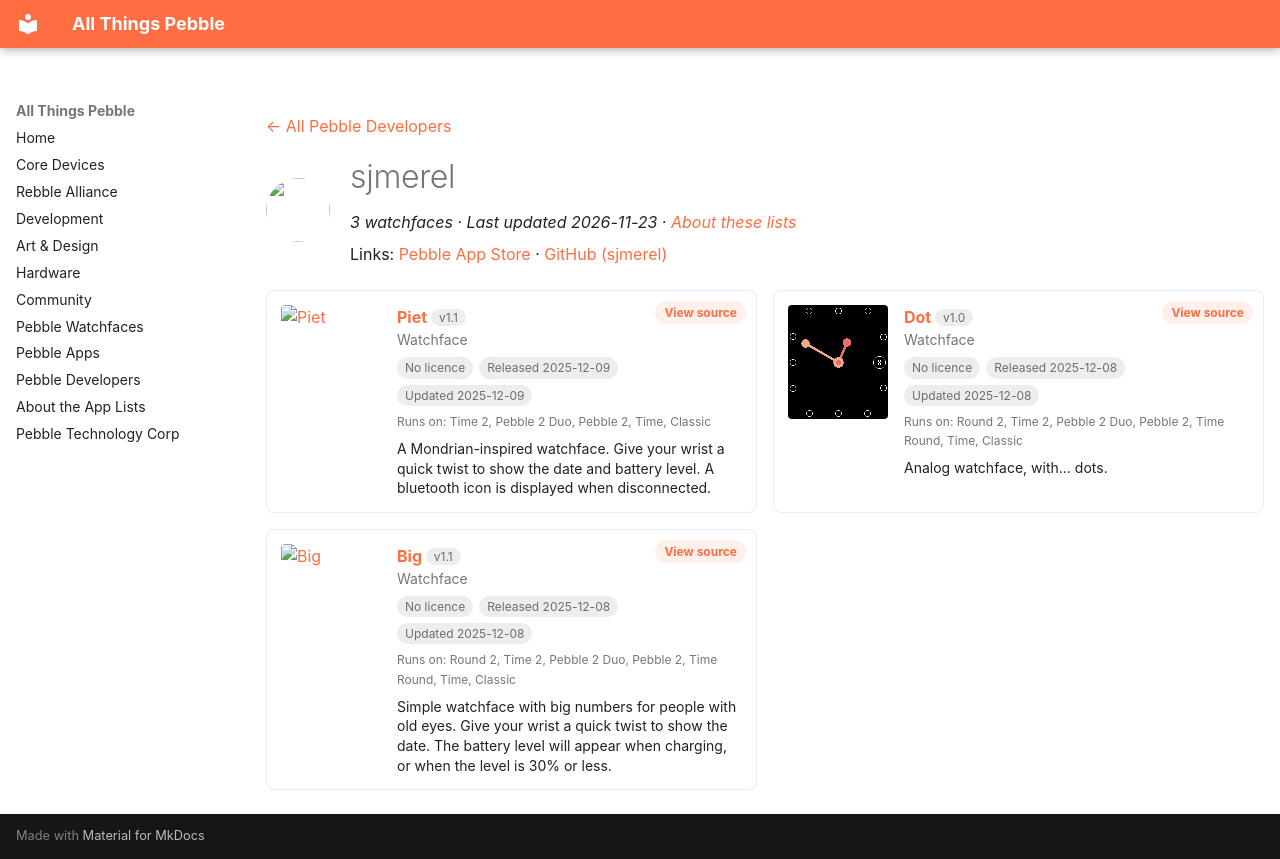

repository: saltedlolly/all-things-pebble · page: developers/sjmerel.html · generator: mkdocs

---
title: "sjmerel"
hide:
  - toc
---

<!-- Generated by scripts/update_app_directory.py: do not edit by hand -->
[← All Pebble Developers](../developers.md)

<div class="dev-header" markdown>
<img class="dev-avatar" src="https://github.com/sjmerel.png?size=128" alt="" width="64" height="64" loading="lazy" onerror="this.remove()">
<div class="dev-intro" markdown>

# sjmerel

*3 watchfaces · Last updated 2026-11-23 · [About these lists](../about-app-lists.md)*

Links: [Pebble App Store](https://apps.repebble.com/apps/dev/sjmerel_c3cfdea00bafd8896a186e03) · [GitHub (sjmerel)](https://github.com/sjmerel)

</div>
</div>

<div class="dev-controls" data-search-exclude hidden>
<div class="dev-filter" role="group" aria-label="Show"><button type="button" data-filter="all" aria-pressed="true">All <span>3</span></button><button type="button" data-filter="watchface" aria-pressed="false">Watchfaces <span>3</span></button><button type="button" data-filter="watchapp" aria-pressed="false" disabled>Apps <span>0</span></button></div>
<label class="dev-sort">Sort by <select><option value="updated">Recently updated</option><option value="released">Newest release</option><option value="title">A–Z</option></select></label>
</div>

<div class="app-grid dev-apps" data-search-exclude>
<div class="app-card" data-type="watchface" data-title="piet" data-released="2025-12-09" data-updated="2025-12-09">
<a class="app-shot" href="https://apps.repebble.com/82f82f04a6434f4bbcfdc178" data-search-exclude><img src="../images/apps/82f82f04a6434f4bbcfdc178.png" alt="Piet" loading="lazy"></a>
<div class="app-info">
<h2 class="app-name" id="app-82f82f04a6434f4bbcfdc178"><a href="https://apps.repebble.com/82f82f04a6434f4bbcfdc178">Piet</a> <span class="app-version" title="Latest version" data-search-exclude>v1.1</span></h2>
<a class="app-source" href="https://github.com/sjmerel/piet" title="Source code" data-search-exclude>View source</a>
<div class="app-dev">Watchface</div>
<div class="app-tags" data-search-exclude><span class="app-licence app-licence--none" title="Licence">No licence</span> <span title="First published in the app store">Released 2025-12-09</span> <span title="Latest release in the app store">Updated 2025-12-09</span></div>
<div class="app-watches" title="Supported watches" data-search-exclude>Runs on: Time 2, Pebble 2 Duo, Pebble 2, Time, Classic</div>
<p class="app-desc">A Mondrian-inspired watchface. Give your wrist a quick twist to show the date and battery level. A bluetooth icon is displayed when disconnected.</p>
</div>
</div>
<div class="app-card" data-type="watchface" data-title="dot" data-released="2025-12-08" data-updated="2025-12-08">
<a class="app-shot" href="https://apps.repebble.com/09ceb96d8a6f4d13a84ce1e8" data-search-exclude><img src="../images/apps/09ceb96d8a6f4d13a84ce1e8.png" alt="Dot" loading="lazy"></a>
<div class="app-info">
<h2 class="app-name" id="app-09ceb96d8a6f4d13a84ce1e8"><a href="https://apps.repebble.com/09ceb96d8a6f4d13a84ce1e8">Dot</a> <span class="app-version" title="Latest version" data-search-exclude>v1.0</span></h2>
<a class="app-source" href="https://github.com/sjmerel/dot" title="Source code" data-search-exclude>View source</a>
<div class="app-dev">Watchface</div>
<div class="app-tags" data-search-exclude><span class="app-licence app-licence--none" title="Licence">No licence</span> <span title="First published in the app store">Released 2025-12-08</span> <span title="Latest release in the app store">Updated 2025-12-08</span></div>
<div class="app-watches" title="Supported watches" data-search-exclude>Runs on: Round 2, Time 2, Pebble 2 Duo, Pebble 2, Time Round, Time, Classic</div>
<p class="app-desc">Analog watchface, with... dots.</p>
</div>
</div>
<div class="app-card" data-type="watchface" data-title="big" data-released="2025-12-08" data-updated="2025-12-08">
<a class="app-shot" href="https://apps.repebble.com/8c24105f15544c5987dfa240" data-search-exclude><img src="../images/apps/8c24105f15544c5987dfa240.png" alt="Big" loading="lazy"></a>
<div class="app-info">
<h2 class="app-name" id="app-8c24105f15544c5987dfa240"><a href="https://apps.repebble.com/8c24105f15544c5987dfa240">Big</a> <span class="app-version" title="Latest version" data-search-exclude>v1.1</span></h2>
<a class="app-source" href="https://github.com/sjmerel/big" title="Source code" data-search-exclude>View source</a>
<div class="app-dev">Watchface</div>
<div class="app-tags" data-search-exclude><span class="app-licence app-licence--none" title="Licence">No licence</span> <span title="First published in the app store">Released 2025-12-08</span> <span title="Latest release in the app store">Updated 2025-12-08</span></div>
<div class="app-watches" title="Supported watches" data-search-exclude>Runs on: Round 2, Time 2, Pebble 2 Duo, Pebble 2, Time Round, Time, Classic</div>
<p class="app-desc">Simple watchface with big numbers for people with old eyes. Give your wrist a quick twist to show the date. The battery level will appear when charging, or when the level is 30% or less.</p>
</div>
</div>
</div>
